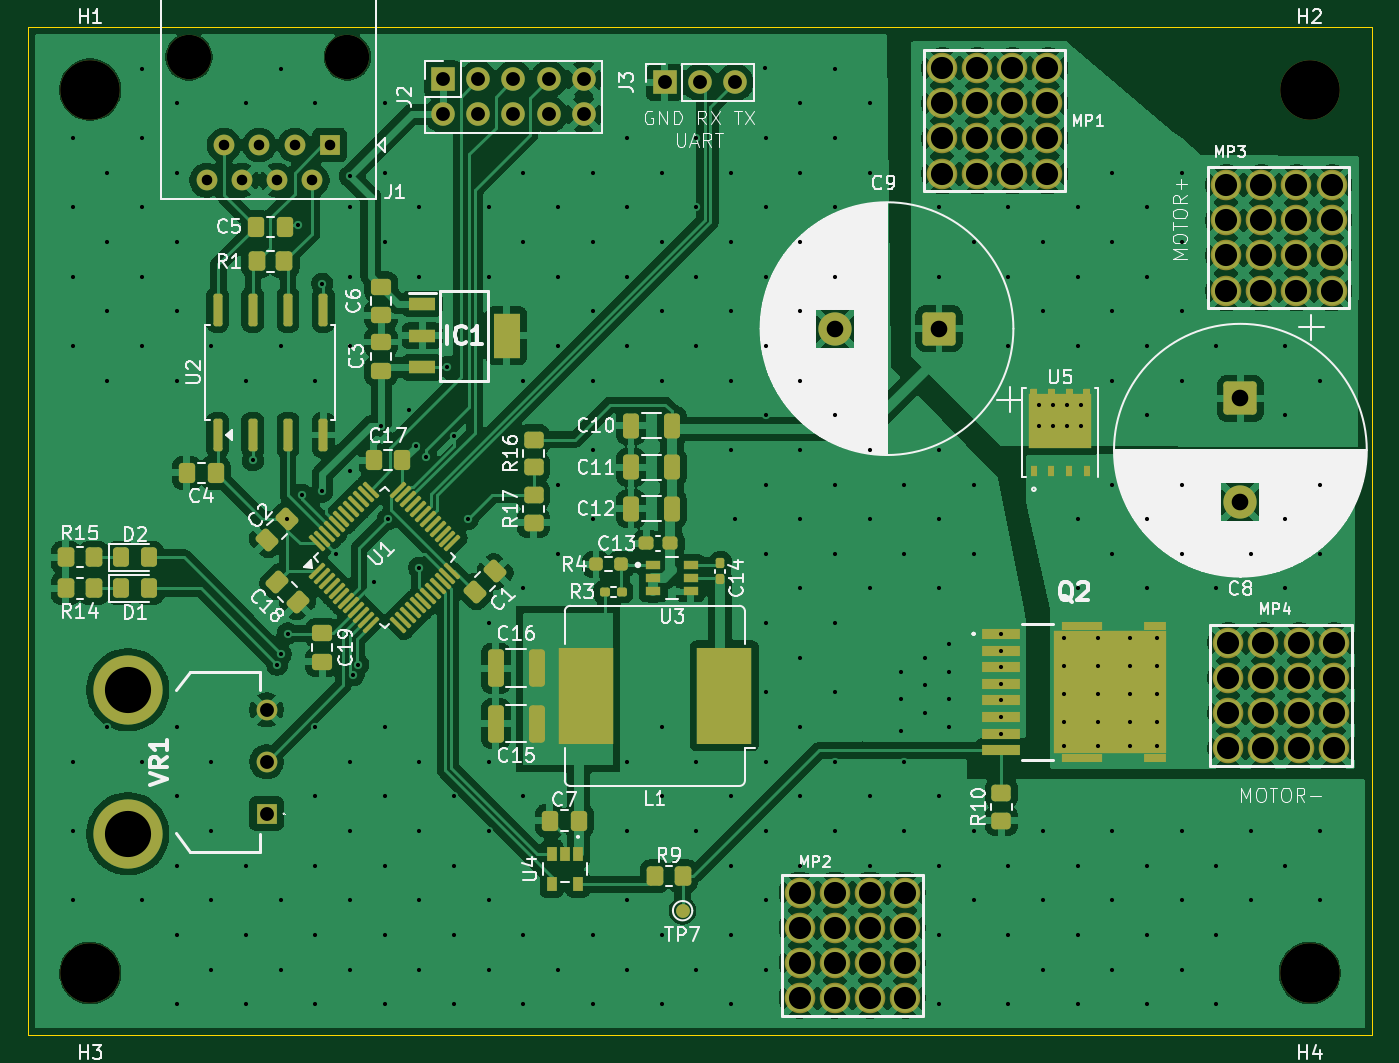
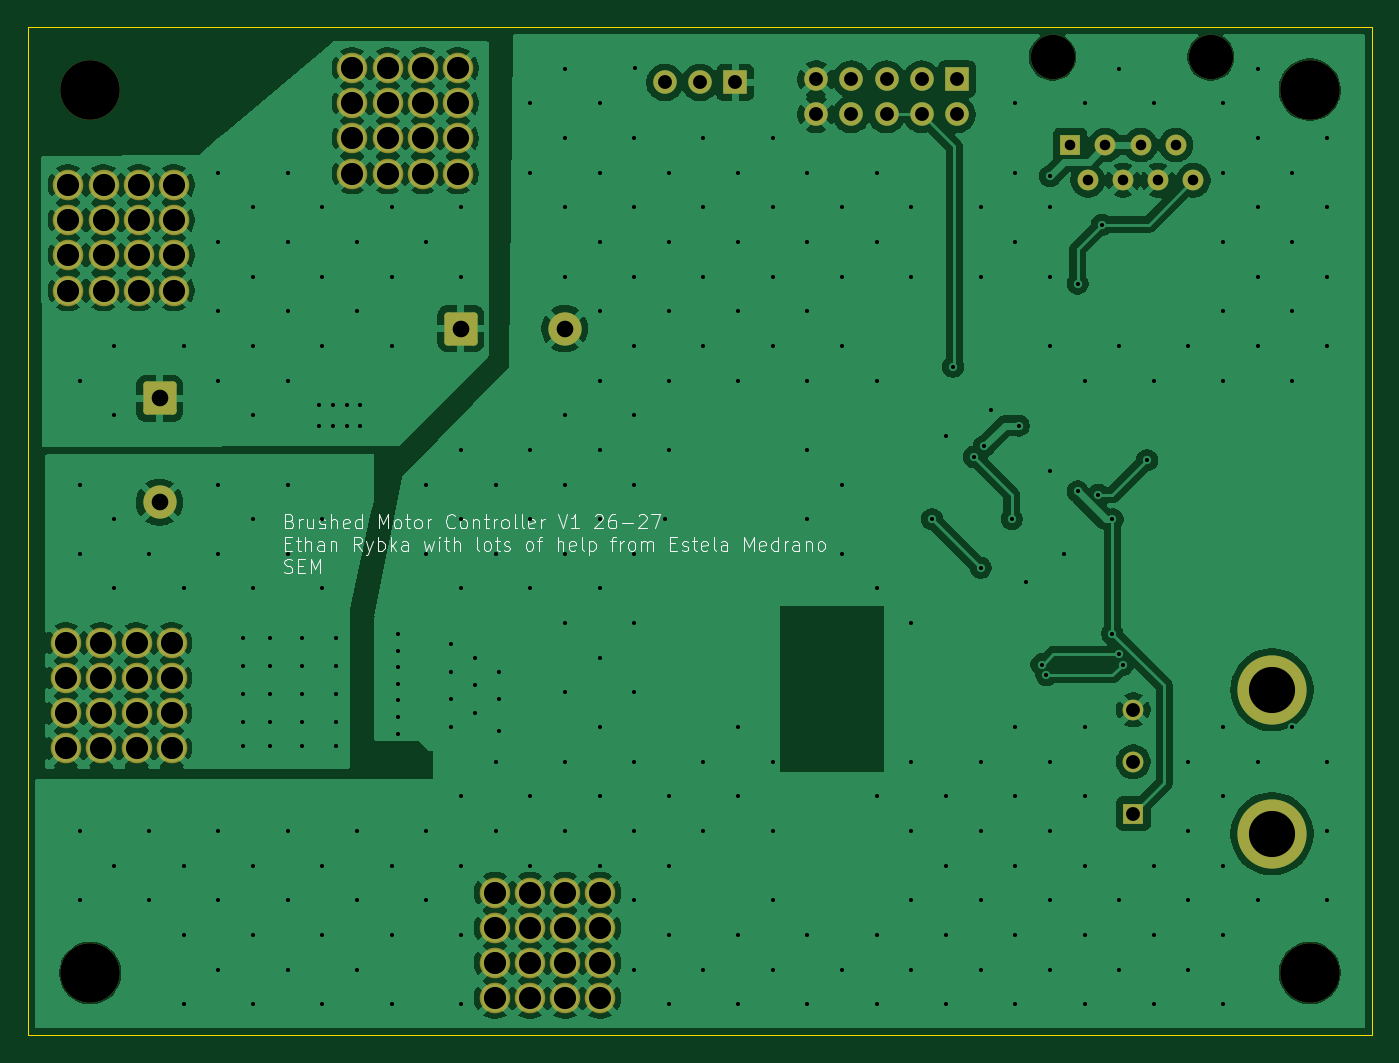
Circuit board: 11 layer files. Board 97.0 x 72.8 mm.
- bottom_copper: brushed_ethab_redo-B_Cu.gbr (248209 bytes)
- bottom_mask: brushed_ethab_redo-B_Mask.gbr (4283 bytes)
- paste: brushed_ethab_redo-B_Paste.gbr (460 bytes)
- bottom_silk: brushed_ethab_redo-B_Silkscreen.gbr (33883 bytes)
- outline: brushed_ethab_redo-Edge_Cuts.gbr (614 bytes)
- top_copper: brushed_ethab_redo-F_Cu.gbr (464021 bytes)
- top_mask: brushed_ethab_redo-F_Mask.gbr (11851 bytes)
- paste: brushed_ethab_redo-F_Paste.gbr (9356 bytes)
- top_silk: brushed_ethab_redo-F_Silkscreen.gbr (122106 bytes)
- drill: brushed_ethab_redo-NPTH.drl (478 bytes)
- drill: brushed_ethab_redo-PTH.drl (6638 bytes)

=== bottom_copper: brushed_ethab_redo-B_Cu.gbr (248209 bytes, source omitted) ===
=== bottom_mask: brushed_ethab_redo-B_Mask.gbr ===
%TF.GenerationSoftware,KiCad,Pcbnew,10.0.1*%
%TF.CreationDate,2026-04-26T13:14:21-05:00*%
%TF.ProjectId,brushed_ethab_redo,62727573-6865-4645-9f65-746861625f72,1*%
%TF.SameCoordinates,Original*%
%TF.FileFunction,Soldermask,Bot*%
%TF.FilePolarity,Negative*%
%FSLAX46Y46*%
G04 Gerber Fmt 4.6, Leading zero omitted, Abs format (unit mm)*
G04 Created by KiCad (PCBNEW 10.0.1) date 2026-04-26 13:14:21*
%MOMM*%
%LPD*%
G01*
G04 APERTURE LIST*
G04 Aperture macros list*
%AMRoundRect*
0 Rectangle with rounded corners*
0 $1 Rounding radius*
0 $2 $3 $4 $5 $6 $7 $8 $9 X,Y pos of 4 corners*
0 Add a 4 corners polygon primitive as box body*
4,1,4,$2,$3,$4,$5,$6,$7,$8,$9,$2,$3,0*
0 Add four circle primitives for the rounded corners*
1,1,$1+$1,$2,$3*
1,1,$1+$1,$4,$5*
1,1,$1+$1,$6,$7*
1,1,$1+$1,$8,$9*
0 Add four rect primitives between the rounded corners*
20,1,$1+$1,$2,$3,$4,$5,0*
20,1,$1+$1,$4,$5,$6,$7,0*
20,1,$1+$1,$6,$7,$8,$9,0*
20,1,$1+$1,$8,$9,$2,$3,0*%
G04 Aperture macros list end*
%ADD10C,2.204000*%
%ADD11C,4.300000*%
%ADD12RoundRect,0.250001X-0.949999X0.949999X-0.949999X-0.949999X0.949999X-0.949999X0.949999X0.949999X0*%
%ADD13C,2.400000*%
%ADD14R,1.500000X1.500000*%
%ADD15C,1.500000*%
%ADD16C,4.995000*%
%ADD17R,1.700000X1.700000*%
%ADD18C,1.700000*%
%ADD19C,3.200000*%
%ADD20RoundRect,0.250001X0.949999X0.949999X-0.949999X0.949999X-0.949999X-0.949999X0.949999X-0.949999X0*%
G04 APERTURE END LIST*
D10*
%TO.C,MP2*%
X104940000Y-164560000D03*
X107480000Y-164560000D03*
X110020000Y-164560000D03*
X112560000Y-164560000D03*
X112560000Y-162020000D03*
X110020000Y-162020000D03*
X107480000Y-162020000D03*
X104940000Y-162020000D03*
X104940000Y-159480000D03*
X107480000Y-159480000D03*
X110020000Y-159480000D03*
X112560000Y-159480000D03*
X112560000Y-156940000D03*
X110020000Y-156940000D03*
X107480000Y-156940000D03*
X104940000Y-156940000D03*
%TD*%
%TO.C,MP4*%
X135870000Y-146540000D03*
X138410000Y-146540000D03*
X140950000Y-146540000D03*
X143490000Y-146540000D03*
X143490000Y-144000000D03*
X140950000Y-144000000D03*
X138410000Y-144000000D03*
X135870000Y-144000000D03*
X135870000Y-141460000D03*
X138410000Y-141460000D03*
X140950000Y-141460000D03*
X143490000Y-141460000D03*
X143490000Y-138920000D03*
X140950000Y-138920000D03*
X138410000Y-138920000D03*
X135870000Y-138920000D03*
%TD*%
%TO.C,MP1*%
X115210000Y-97440000D03*
X117750000Y-97440000D03*
X120290000Y-97440000D03*
X122830000Y-97440000D03*
X122830000Y-99980000D03*
X120290000Y-99980000D03*
X117750000Y-99980000D03*
X115210000Y-99980000D03*
X115210000Y-102520000D03*
X117750000Y-102520000D03*
X120290000Y-102520000D03*
X122830000Y-102520000D03*
X122830000Y-105060000D03*
X120290000Y-105060000D03*
X117750000Y-105060000D03*
X115210000Y-105060000D03*
%TD*%
%TO.C,MP3*%
X135710000Y-105880000D03*
X138250000Y-105880000D03*
X140790000Y-105880000D03*
X143330000Y-105880000D03*
X143330000Y-108420000D03*
X140790000Y-108420000D03*
X138250000Y-108420000D03*
X135710000Y-108420000D03*
X135710000Y-110960000D03*
X138250000Y-110960000D03*
X140790000Y-110960000D03*
X143330000Y-110960000D03*
X143330000Y-113500000D03*
X140790000Y-113500000D03*
X138250000Y-113500000D03*
X135710000Y-113500000D03*
%TD*%
D11*
%TO.C,H2*%
X141750000Y-99000000D03*
%TD*%
%TO.C,H1*%
X53750000Y-99000000D03*
%TD*%
%TO.C,H4*%
X141750000Y-162750000D03*
%TD*%
%TO.C,H3*%
X53750000Y-162750000D03*
%TD*%
D12*
%TO.C,C8*%
X136750000Y-121272220D03*
D13*
X136750000Y-128772220D03*
%TD*%
D14*
%TO.C,VR1*%
X66475000Y-151250000D03*
D15*
X66475000Y-147500000D03*
X66475000Y-143750000D03*
D16*
X56475000Y-152700000D03*
X56475000Y-142300000D03*
%TD*%
D17*
%TO.C,J2*%
X79210000Y-98250000D03*
D18*
X79210000Y-100790000D03*
X81750000Y-98250000D03*
X81750000Y-100790000D03*
X84290000Y-98250000D03*
X84290000Y-100790000D03*
X86830000Y-98250000D03*
X86830000Y-100790000D03*
X89370000Y-98250000D03*
X89370000Y-100790000D03*
%TD*%
D19*
%TO.C,J1*%
X72310000Y-96650000D03*
X60880000Y-96650000D03*
D14*
X71040000Y-103000000D03*
D15*
X69770000Y-105540000D03*
X68500000Y-103000000D03*
X67230000Y-105540000D03*
X65960000Y-103000000D03*
X64690000Y-105540000D03*
X63420000Y-103000000D03*
X62150000Y-105540000D03*
%TD*%
D20*
%TO.C,C9*%
X115000000Y-116250000D03*
D13*
X107500000Y-116250000D03*
%TD*%
D17*
%TO.C,J3*%
X95210000Y-98480000D03*
D18*
X97750000Y-98480000D03*
X100290000Y-98480000D03*
%TD*%
M02*

=== paste: brushed_ethab_redo-B_Paste.gbr ===
%TF.GenerationSoftware,KiCad,Pcbnew,10.0.1*%
%TF.CreationDate,2026-04-26T13:14:21-05:00*%
%TF.ProjectId,brushed_ethab_redo,62727573-6865-4645-9f65-746861625f72,1*%
%TF.SameCoordinates,Original*%
%TF.FileFunction,Paste,Bot*%
%TF.FilePolarity,Positive*%
%FSLAX46Y46*%
G04 Gerber Fmt 4.6, Leading zero omitted, Abs format (unit mm)*
G04 Created by KiCad (PCBNEW 10.0.1) date 2026-04-26 13:14:21*
%MOMM*%
%LPD*%
G01*
G04 APERTURE LIST*
G04 APERTURE END LIST*
M02*

=== bottom_silk: brushed_ethab_redo-B_Silkscreen.gbr (33883 bytes, source omitted) ===
=== outline: brushed_ethab_redo-Edge_Cuts.gbr ===
%TF.GenerationSoftware,KiCad,Pcbnew,10.0.1*%
%TF.CreationDate,2026-04-26T13:14:21-05:00*%
%TF.ProjectId,brushed_ethab_redo,62727573-6865-4645-9f65-746861625f72,1*%
%TF.SameCoordinates,Original*%
%TF.FileFunction,Profile,NP*%
%FSLAX46Y46*%
G04 Gerber Fmt 4.6, Leading zero omitted, Abs format (unit mm)*
G04 Created by KiCad (PCBNEW 10.0.1) date 2026-04-26 13:14:21*
%MOMM*%
%LPD*%
G01*
G04 APERTURE LIST*
%TA.AperFunction,Profile*%
%ADD10C,0.050000*%
%TD*%
G04 APERTURE END LIST*
D10*
X49250000Y-94499999D02*
X146250000Y-94499999D01*
X146250000Y-167250000D01*
X49250000Y-167250000D01*
X49250000Y-94499999D01*
M02*

=== top_copper: brushed_ethab_redo-F_Cu.gbr (464021 bytes, source omitted) ===
=== top_mask: brushed_ethab_redo-F_Mask.gbr (11851 bytes, source omitted) ===
=== paste: brushed_ethab_redo-F_Paste.gbr (9356 bytes, source omitted) ===
=== top_silk: brushed_ethab_redo-F_Silkscreen.gbr (122106 bytes, source omitted) ===
=== drill: brushed_ethab_redo-NPTH.drl ===
M48
; DRILL file KiCad 10.0.1 date 2026-04-26T13:14:18
; FORMAT={-:-/ absolute / metric / decimal}
; #@! TF.CreationDate,2026-04-26T13:14:18-05:00
; #@! TF.GenerationSoftware,Kicad,Pcbnew,10.0.1
; #@! TF.FileFunction,NonPlated,1,2,NPTH
FMAT,2
METRIC
; #@! TA.AperFunction,NonPlated,NPTH,ComponentDrill
T1C3.200
; #@! TA.AperFunction,NonPlated,NPTH,ComponentDrill
T2C4.300
%
G90
G05
T1
X60.88Y-96.65
X72.31Y-96.65
T2
X53.75Y-99.0
X53.75Y-162.75
X141.75Y-99.0
X141.75Y-162.75
M30

=== drill: brushed_ethab_redo-PTH.drl (6638 bytes, source omitted) ===
